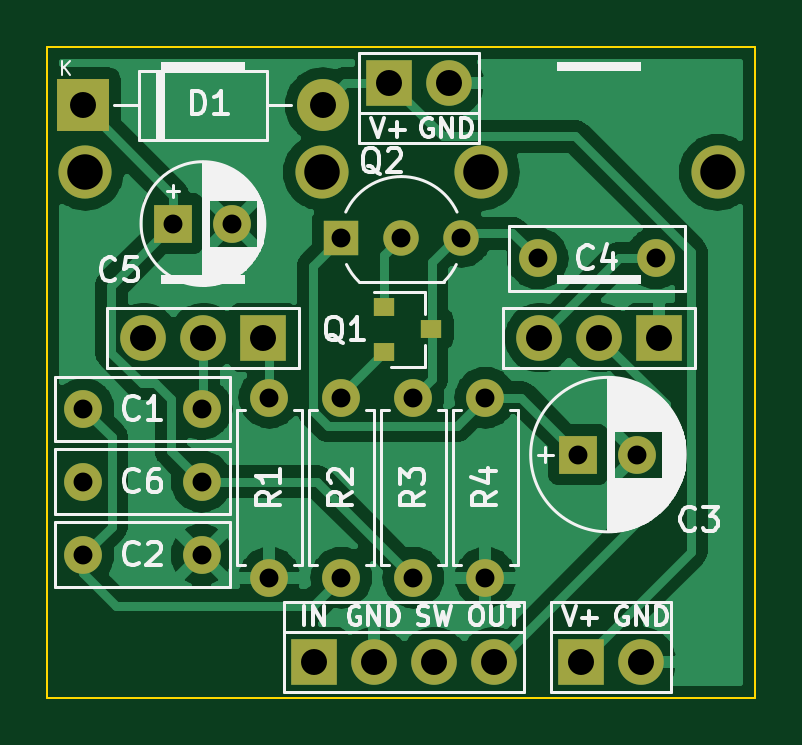
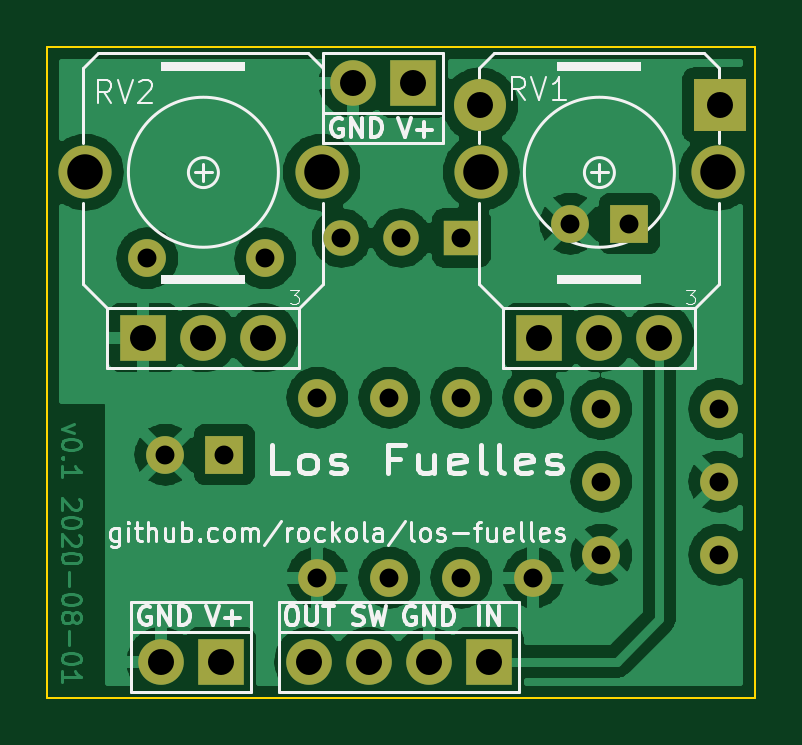
Circuit board: 11 layer files. Board 30.0 x 27.6 mm.
- bottom_copper: los-fuelles-B_Cu.gbl (144306 bytes)
- bottom_mask: los-fuelles-B_Mask.gbs (2276 bytes)
- paste: los-fuelles-B_Paste.gbp (470 bytes)
- bottom_silk: los-fuelles-B_Silkscreen.gbo (23061 bytes)
- outline: los-fuelles-Edge_Cuts.gm1 (704 bytes)
- top_copper: los-fuelles-F_Cu.gtl (102257 bytes)
- top_mask: los-fuelles-F_Mask.gts (2404 bytes)
- paste: los-fuelles-F_Paste.gtp (598 bytes)
- top_silk: los-fuelles-F_Silkscreen.gto (34873 bytes)
- drill: los-fuelles-NPTH.drl (291 bytes)
- drill: los-fuelles-PTH.drl (1029 bytes)

=== bottom_copper: los-fuelles-B_Cu.gbl (144306 bytes, source omitted) ===
=== bottom_mask: los-fuelles-B_Mask.gbs ===
%TF.GenerationSoftware,KiCad,Pcbnew,6.0.0+dfsg1-2*%
%TF.CreationDate,2022-01-11T20:37:34+02:00*%
%TF.ProjectId,los-fuelles,6c6f732d-6675-4656-9c6c-65732e6b6963,rev?*%
%TF.SameCoordinates,Original*%
%TF.FileFunction,Soldermask,Bot*%
%TF.FilePolarity,Negative*%
%FSLAX46Y46*%
G04 Gerber Fmt 4.6, Leading zero omitted, Abs format (unit mm)*
G04 Created by KiCad (PCBNEW 6.0.0+dfsg1-2) date 2022-01-11 20:37:34*
%MOMM*%
%LPD*%
G01*
G04 APERTURE LIST*
%ADD10C,1.600000*%
%ADD11O,1.600000X1.600000*%
%ADD12O,2.250000X2.250000*%
%ADD13R,1.930400X1.930400*%
%ADD14O,1.930400X1.930400*%
%ADD15R,2.200000X2.200000*%
%ADD16O,2.200000X2.200000*%
%ADD17R,1.600000X1.600000*%
%ADD18R,1.500000X1.500000*%
%ADD19C,1.500000*%
G04 APERTURE END LIST*
D10*
%TO.C,C6*%
X121158000Y-107442000D03*
X126158000Y-107442000D03*
%TD*%
%TO.C,R3*%
X135128000Y-111506000D03*
D11*
X135128000Y-103886000D03*
%TD*%
D12*
%TO.C,RV1*%
X131238000Y-94346000D03*
X121238000Y-94346000D03*
D13*
X128778000Y-101346000D03*
D14*
X126238000Y-101346000D03*
X123698000Y-101346000D03*
%TD*%
D10*
%TO.C,R2*%
X132080000Y-111506000D03*
D11*
X132080000Y-103886000D03*
%TD*%
D10*
%TO.C,C4*%
X140385800Y-97993200D03*
X145385800Y-97993200D03*
%TD*%
%TO.C,C2*%
X121158000Y-110540800D03*
X126158000Y-110540800D03*
%TD*%
%TO.C,R1*%
X129032000Y-103886000D03*
D11*
X129032000Y-111506000D03*
%TD*%
D10*
%TO.C,C1*%
X126161800Y-104368600D03*
X121161800Y-104368600D03*
%TD*%
D15*
%TO.C,D1*%
X121132600Y-91516200D03*
D16*
X131292600Y-91516200D03*
%TD*%
D17*
%TO.C,C3*%
X142113000Y-106299000D03*
D10*
X144613000Y-106299000D03*
%TD*%
D17*
%TO.C,C5*%
X124968000Y-96520000D03*
D10*
X127468000Y-96520000D03*
%TD*%
D18*
%TO.C,Q2*%
X132080000Y-97129600D03*
D19*
X134620000Y-97129600D03*
X137160000Y-97129600D03*
%TD*%
D13*
%TO.C,J2*%
X134112000Y-90576400D03*
D14*
X136652000Y-90576400D03*
%TD*%
D13*
%TO.C,J1*%
X142240000Y-115062000D03*
D14*
X144780000Y-115062000D03*
%TD*%
D10*
%TO.C,R4*%
X138176000Y-103886000D03*
D11*
X138176000Y-111506000D03*
%TD*%
D13*
%TO.C,J3*%
X130911600Y-115062000D03*
D14*
X133451600Y-115062000D03*
X135991600Y-115062000D03*
X138531600Y-115062000D03*
%TD*%
D12*
%TO.C,RV2*%
X148002000Y-94346000D03*
X138002000Y-94346000D03*
D13*
X145542000Y-101346000D03*
D14*
X143002000Y-101346000D03*
X140462000Y-101346000D03*
%TD*%
M02*

=== paste: los-fuelles-B_Paste.gbp ===
%TF.GenerationSoftware,KiCad,Pcbnew,6.0.0+dfsg1-2*%
%TF.CreationDate,2022-01-11T20:37:33+02:00*%
%TF.ProjectId,los-fuelles,6c6f732d-6675-4656-9c6c-65732e6b6963,rev?*%
%TF.SameCoordinates,Original*%
%TF.FileFunction,Paste,Bot*%
%TF.FilePolarity,Positive*%
%FSLAX46Y46*%
G04 Gerber Fmt 4.6, Leading zero omitted, Abs format (unit mm)*
G04 Created by KiCad (PCBNEW 6.0.0+dfsg1-2) date 2022-01-11 20:37:33*
%MOMM*%
%LPD*%
G01*
G04 APERTURE LIST*
G04 APERTURE END LIST*
M02*

=== bottom_silk: los-fuelles-B_Silkscreen.gbo (23061 bytes, source omitted) ===
=== outline: los-fuelles-Edge_Cuts.gm1 ===
%TF.GenerationSoftware,KiCad,Pcbnew,6.0.0+dfsg1-2*%
%TF.CreationDate,2022-01-11T20:37:34+02:00*%
%TF.ProjectId,los-fuelles,6c6f732d-6675-4656-9c6c-65732e6b6963,rev?*%
%TF.SameCoordinates,Original*%
%TF.FileFunction,Profile,NP*%
%FSLAX46Y46*%
G04 Gerber Fmt 4.6, Leading zero omitted, Abs format (unit mm)*
G04 Created by KiCad (PCBNEW 6.0.0+dfsg1-2) date 2022-01-11 20:37:34*
%MOMM*%
%LPD*%
G01*
G04 APERTURE LIST*
%TA.AperFunction,Profile*%
%ADD10C,0.100000*%
%TD*%
G04 APERTURE END LIST*
D10*
X119634000Y-89027000D02*
X149606000Y-89027000D01*
X149606000Y-89027000D02*
X149606000Y-116586000D01*
X149606000Y-116586000D02*
X119634000Y-116586000D01*
X119634000Y-116586000D02*
X119634000Y-89027000D01*
M02*

=== top_copper: los-fuelles-F_Cu.gtl (102257 bytes, source omitted) ===
=== top_mask: los-fuelles-F_Mask.gts ===
%TF.GenerationSoftware,KiCad,Pcbnew,6.0.0+dfsg1-2*%
%TF.CreationDate,2022-01-11T20:37:34+02:00*%
%TF.ProjectId,los-fuelles,6c6f732d-6675-4656-9c6c-65732e6b6963,rev?*%
%TF.SameCoordinates,Original*%
%TF.FileFunction,Soldermask,Top*%
%TF.FilePolarity,Negative*%
%FSLAX46Y46*%
G04 Gerber Fmt 4.6, Leading zero omitted, Abs format (unit mm)*
G04 Created by KiCad (PCBNEW 6.0.0+dfsg1-2) date 2022-01-11 20:37:34*
%MOMM*%
%LPD*%
G01*
G04 APERTURE LIST*
%ADD10C,1.600000*%
%ADD11O,1.600000X1.600000*%
%ADD12O,2.250000X2.250000*%
%ADD13R,1.930400X1.930400*%
%ADD14O,1.930400X1.930400*%
%ADD15R,2.200000X2.200000*%
%ADD16O,2.200000X2.200000*%
%ADD17R,1.600000X1.600000*%
%ADD18R,1.500000X1.500000*%
%ADD19C,1.500000*%
%ADD20R,0.900000X0.800000*%
G04 APERTURE END LIST*
D10*
%TO.C,C6*%
X121158000Y-107442000D03*
X126158000Y-107442000D03*
%TD*%
%TO.C,R3*%
X135128000Y-111506000D03*
D11*
X135128000Y-103886000D03*
%TD*%
D12*
%TO.C,RV1*%
X131238000Y-94346000D03*
X121238000Y-94346000D03*
D13*
X128778000Y-101346000D03*
D14*
X126238000Y-101346000D03*
X123698000Y-101346000D03*
%TD*%
D10*
%TO.C,R2*%
X132080000Y-111506000D03*
D11*
X132080000Y-103886000D03*
%TD*%
D10*
%TO.C,C4*%
X140385800Y-97993200D03*
X145385800Y-97993200D03*
%TD*%
%TO.C,C2*%
X121158000Y-110540800D03*
X126158000Y-110540800D03*
%TD*%
%TO.C,R1*%
X129032000Y-103886000D03*
D11*
X129032000Y-111506000D03*
%TD*%
D10*
%TO.C,C1*%
X126161800Y-104368600D03*
X121161800Y-104368600D03*
%TD*%
D15*
%TO.C,D1*%
X121132600Y-91516200D03*
D16*
X131292600Y-91516200D03*
%TD*%
D17*
%TO.C,C3*%
X142113000Y-106299000D03*
D10*
X144613000Y-106299000D03*
%TD*%
D17*
%TO.C,C5*%
X124968000Y-96520000D03*
D10*
X127468000Y-96520000D03*
%TD*%
D18*
%TO.C,Q2*%
X132080000Y-97129600D03*
D19*
X134620000Y-97129600D03*
X137160000Y-97129600D03*
%TD*%
D13*
%TO.C,J2*%
X134112000Y-90576400D03*
D14*
X136652000Y-90576400D03*
%TD*%
D13*
%TO.C,J1*%
X142240000Y-115062000D03*
D14*
X144780000Y-115062000D03*
%TD*%
D10*
%TO.C,R4*%
X138176000Y-103886000D03*
D11*
X138176000Y-111506000D03*
%TD*%
D13*
%TO.C,J3*%
X130911600Y-115062000D03*
D14*
X133451600Y-115062000D03*
X135991600Y-115062000D03*
X138531600Y-115062000D03*
%TD*%
D20*
%TO.C,Q1*%
X133874000Y-100040400D03*
X133874000Y-101940400D03*
X135874000Y-100990400D03*
%TD*%
D12*
%TO.C,RV2*%
X148002000Y-94346000D03*
X138002000Y-94346000D03*
D13*
X145542000Y-101346000D03*
D14*
X143002000Y-101346000D03*
X140462000Y-101346000D03*
%TD*%
M02*

=== paste: los-fuelles-F_Paste.gtp ===
%TF.GenerationSoftware,KiCad,Pcbnew,6.0.0+dfsg1-2*%
%TF.CreationDate,2022-01-11T20:37:32+02:00*%
%TF.ProjectId,los-fuelles,6c6f732d-6675-4656-9c6c-65732e6b6963,rev?*%
%TF.SameCoordinates,Original*%
%TF.FileFunction,Paste,Top*%
%TF.FilePolarity,Positive*%
%FSLAX46Y46*%
G04 Gerber Fmt 4.6, Leading zero omitted, Abs format (unit mm)*
G04 Created by KiCad (PCBNEW 6.0.0+dfsg1-2) date 2022-01-11 20:37:32*
%MOMM*%
%LPD*%
G01*
G04 APERTURE LIST*
%ADD10R,0.900000X0.800000*%
G04 APERTURE END LIST*
D10*
%TO.C,Q1*%
X133874000Y-100040400D03*
X133874000Y-101940400D03*
X135874000Y-100990400D03*
%TD*%
M02*

=== top_silk: los-fuelles-F_Silkscreen.gto (34873 bytes, source omitted) ===
=== drill: los-fuelles-NPTH.drl ===
M48
; DRILL file {KiCad 6.0.0+dfsg1-2} date ti 11. tammikuuta 2022 20.37.25
; FORMAT={-:-/ absolute / inch / decimal}
; #@! TF.CreationDate,2022-01-11T20:37:25+02:00
; #@! TF.GenerationSoftware,Kicad,Pcbnew,6.0.0+dfsg1-2
; #@! TF.FileFunction,NonPlated,1,2,NPTH
FMAT,2
INCH
%
G90
G05
T0
M30

=== drill: los-fuelles-PTH.drl ===
M48
; DRILL file {KiCad 6.0.0+dfsg1-2} date ti 11. tammikuuta 2022 20.37.25
; FORMAT={-:-/ absolute / inch / decimal}
; #@! TF.CreationDate,2022-01-11T20:37:25+02:00
; #@! TF.GenerationSoftware,Kicad,Pcbnew,6.0.0+dfsg1-2
; #@! TF.FileFunction,Plated,1,2,PTH
FMAT,2
INCH
; #@! TA.AperFunction,Plated,PTH,ComponentDrill
T1C0.0315
; #@! TA.AperFunction,Plated,PTH,ComponentDrill
T2C0.0433
; #@! TA.AperFunction,Plated,PTH,ComponentDrill
T3C0.0591
%
G90
G05
T1
X4.77Y-4.23
X4.77Y-4.352
X4.7701Y-4.109
X4.92Y-3.8
X4.9669Y-4.23
X4.9669Y-4.352
X4.967Y-4.109
X5.0184Y-3.8
X5.08Y-4.09
X5.08Y-4.39
X5.2Y-3.824
X5.2Y-4.09
X5.2Y-4.39
X5.3Y-3.824
X5.32Y-4.09
X5.32Y-4.39
X5.4Y-3.824
X5.44Y-4.09
X5.44Y-4.39
X5.527Y-3.858
X5.595Y-4.185
X5.6934Y-4.185
X5.7239Y-3.858
T2
X4.769Y-3.603
X4.87Y-3.99
X4.97Y-3.99
X5.07Y-3.99
X5.154Y-4.53
X5.169Y-3.603
X5.254Y-4.53
X5.28Y-3.566
X5.354Y-4.53
X5.38Y-3.566
X5.454Y-4.53
X5.53Y-3.99
X5.6Y-4.53
X5.63Y-3.99
X5.7Y-4.53
X5.73Y-3.99
T3
X4.7731Y-3.7144
X5.1669Y-3.7144
X5.4331Y-3.7144
X5.8269Y-3.7144
T0
M30
